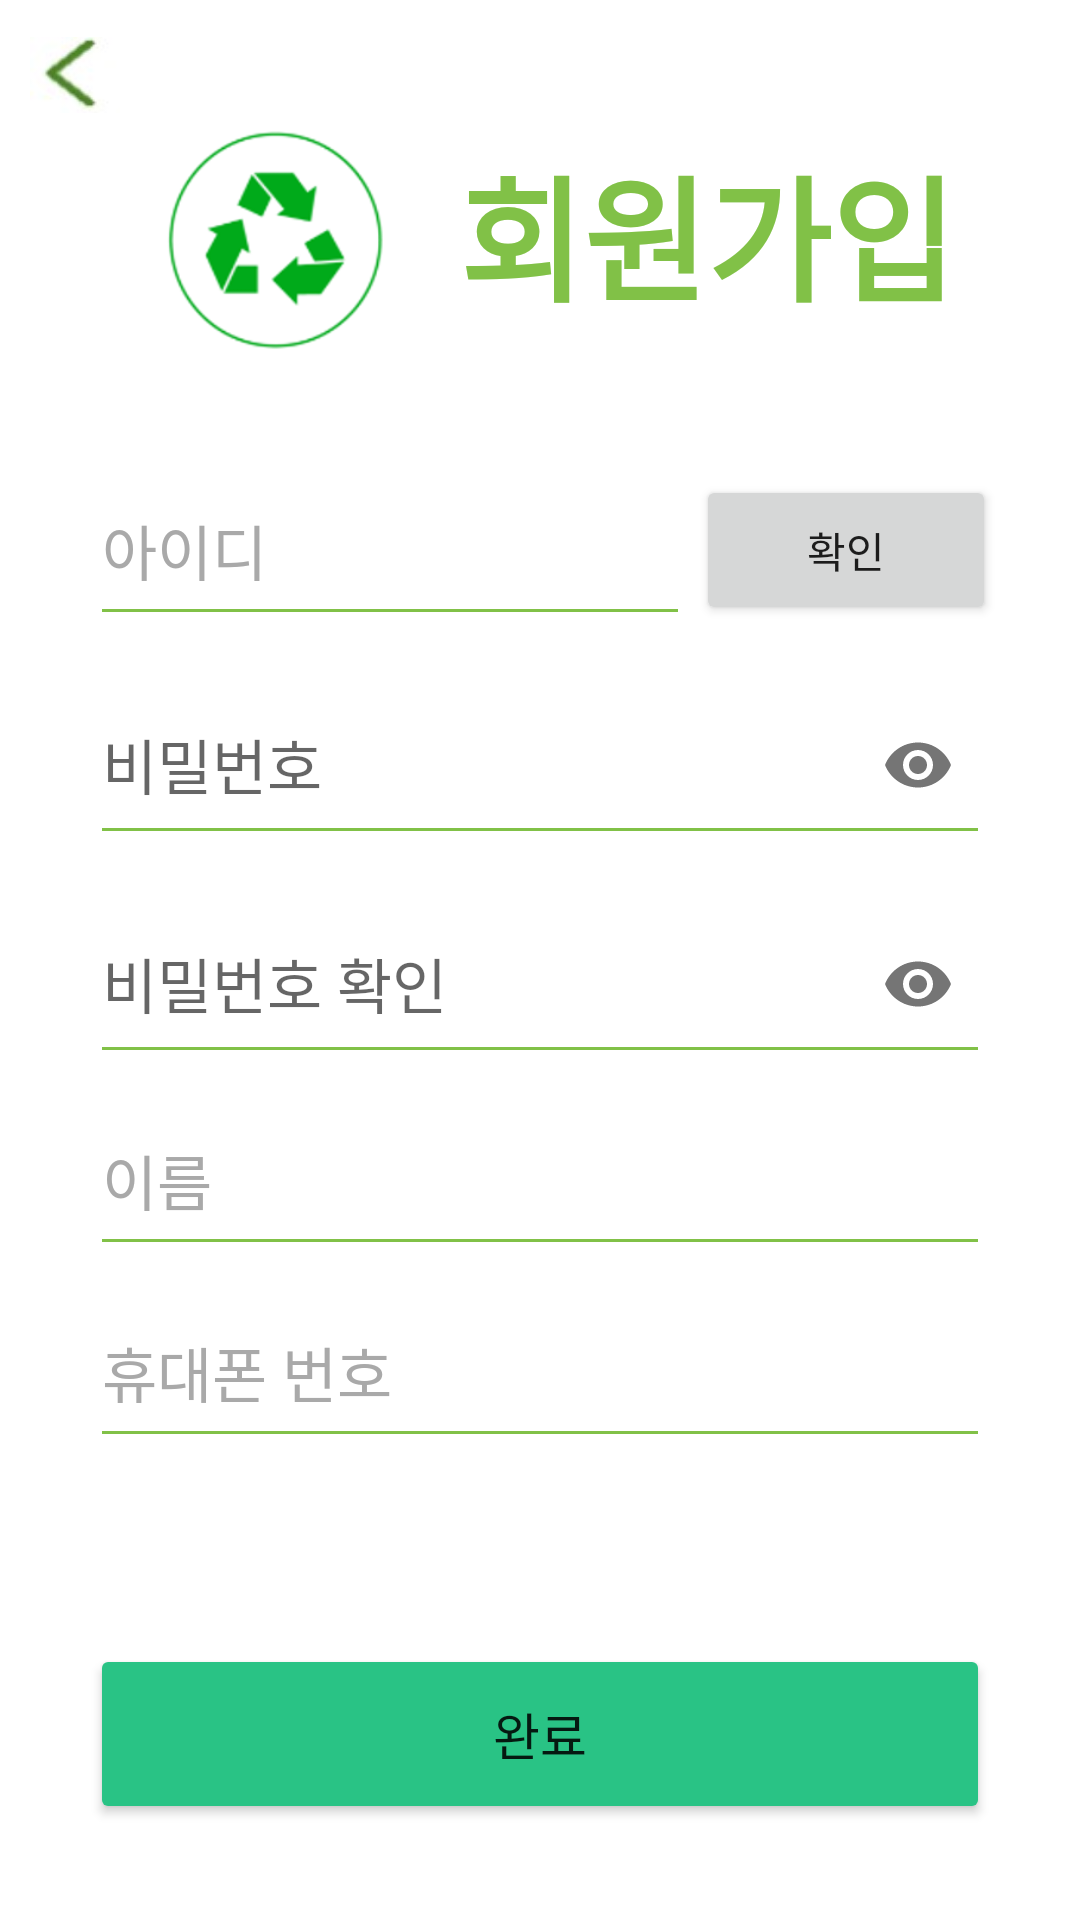

The Android layout XML behind this screen, and the referenced resources:
<!-- AndroidManifest.xml: application theme Theme.CheckInRecycle -->
<!-- res/layout/activity_sign_up.xml -->
<?xml version="1.0" encoding="utf-8"?>
<LinearLayout xmlns:android="http://schemas.android.com/apk/res/android"
    xmlns:app="http://schemas.android.com/apk/res-auto"
    xmlns:tools="http://schemas.android.com/tools"
    android:layout_width="match_parent"
    android:layout_height="match_parent"
    android:orientation="vertical"
    android:background="#ffffff"
    tools:context="com.smart.checkinrecycle.SignUpActivity">

    <LinearLayout
        android:layout_width="wrap_content"
        android:layout_height="wrap_content"
        android:orientation="horizontal">

        <ImageView
            android:id="@+id/im_Back"
            android:layout_width="30dp"
            android:layout_height="30dp"
            android:layout_margin="10dp"
            android:clickable="true"
            android:onClick="im_Back"
            android:src="@drawable/back"/>
        <LinearLayout
            android:layout_width="wrap_content"
            android:layout_height="wrap_content"
            android:layout_marginTop="20dp"

            android:layout_gravity="center_horizontal"
            android:orientation="horizontal">

            <ImageView
                android:layout_marginTop="40dp"
                android:layout_width="80dp"
                android:layout_height="80dp"
                android:src="@drawable/re_mark"/>

            <TextView
                android:layout_marginTop="45dp"
                android:layout_marginLeft="23dp"
                android:layout_width="wrap_content"
                android:layout_height="wrap_content"
                android:text="회원가입"
                android:textStyle="bold"
                android:textColor="#81C147"
                android:textSize="45dp"/>
        </LinearLayout>

    </LinearLayout>

    <LinearLayout
        android:layout_width="wrap_content"
        android:layout_height="wrap_content"
        android:layout_marginTop="10dp"
        android:orientation="vertical"
        android:layout_gravity="center_horizontal">
        <LinearLayout
            android:layout_width="wrap_content"
            android:layout_height="wrap_content"
            android:orientation="horizontal"
            >


        <EditText
                android:layout_margin="2dp"
                android:hint = "아이디"
                android:textColorHint="#A9A9A9"
                android:textColor="#000000"
                android:textSize="20dp"
                android:inputType="text"
                android:backgroundTint="#81C147"
                android:id="@+id/et_Id"
                android:textCursorDrawable="@null"
                android:layout_width="200dp"
                android:layout_height="60dp"
                android:layout_marginTop="60dp"
                android:theme="@style/EditTheme"/>

            <Button
                android:id="@+id/check_button"
                android:layout_width="100dp"
                android:layout_height="50dp"
                android:text="확인"
                />
        </LinearLayout>

        <com.google.android.material.textfield.TextInputLayout
            android:layout_width="match_parent"
            android:layout_height="wrap_content"
            android:gravity="center_horizontal"
            app:passwordToggleEnabled="true">

            <EditText
                android:layout_margin="2dp"
                android:hint = "비밀번호"
                android:textColorHint="#A9A9A9"
                android:textColor="#000000"
                android:textSize="20dp"
                android:inputType="textPassword"
                android:backgroundTint="#81C147"
                android:id="@+id/et_Password"
                android:textCursorDrawable="@null"
                android:layout_width="300dp"
                android:layout_height="60dp"
                android:layout_marginTop="20dp"
                android:theme="@style/EditTheme"/>
        </com.google.android.material.textfield.TextInputLayout>

        <com.google.android.material.textfield.TextInputLayout
            android:layout_width="match_parent"
            android:layout_height="wrap_content"
            android:gravity="center_horizontal"
            app:passwordToggleEnabled="true">

            <EditText
                android:layout_margin="2dp"
                android:hint = "비밀번호 확인"
                android:textColorHint="#A9A9A9"
                android:textColor="#000000"
                android:textSize="20dp"
                android:inputType="textPassword"
                android:backgroundTint="#81C147"
                android:id="@+id/et_PasswordCheck"
                android:textCursorDrawable="@null"
                android:layout_width="300dp"
                android:layout_height="60dp"
                android:layout_marginTop="20dp"
                android:theme="@style/EditTheme"/>
        </com.google.android.material.textfield.TextInputLayout>


        <EditText
            android:layout_margin="2dp"
            android:layout_gravity="center_horizontal"
            android:hint = "이름 "
            android:textColorHint="#A9A9A9"
            android:textColor="#000000"
            android:textSize="20dp"
            android:inputType="text"
            android:backgroundTint="#81C147"
            android:id="@+id/et_Name"
            android:textCursorDrawable="@null"
            android:layout_width="300dp"
            android:layout_height="60dp"
            android:layout_marginTop="20dp"
            android:theme="@style/EditTheme"/>

        <EditText
            android:layout_gravity="center_horizontal"
            android:layout_margin="2dp"
            android:hint = "휴대폰 번호 "
            android:textColorHint="#A9A9A9"
            android:textColor="#000000"
            android:textSize="20dp"
            android:inputType="text"
            android:backgroundTint="#81C147"
            android:id="@+id/et_PhoneNum"
            android:textCursorDrawable="@null"
            android:layout_width="300dp"
            android:layout_height="60dp"
            android:layout_marginTop="20dp"
            android:theme="@style/EditTheme"/>

        <Button
            android:layout_gravity="center_horizontal"
            android:layout_marginTop="60dp"
            android:layout_width="300dp"
            android:layout_height="60dp"
            android:text="완료"
            android:id="@+id/bt_success"
            android:clickable="true"
            android:onClick="btnSuccess"
            android:textSize="17dp"
            android:backgroundTint="#29C385"/>

    </LinearLayout>

</LinearLayout>
<!-- resources referenced by this layout -->
<resources>
  <!-- drawable back: jpeg bitmap (drawable, 1154 bytes) -->
  <!-- drawable re_mark: png bitmap (drawable-v24, 18795 bytes) -->
  <style name="EditTheme" parent="Theme.AppCompat.Light.NoActionBar">
          <item name="colorAccent">@color/cursorColor</item>
      </style>
  <style name="Theme.CheckInRecycle" parent="Theme.AppCompat.Light.NoActionBar">
          
          <item name="colorPrimary">@color/purple_500</item>
          <item name="colorPrimaryVariant">@color/purple_700</item>
          <item name="colorOnPrimary">@color/white</item>
          
          <item name="colorSecondary">@color/teal_200</item>
          <item name="colorSecondaryVariant">@color/green</item>
          <item name="colorOnSecondary">@color/black</item>
  
          
          <item name="android:statusBarColor" tools:targetApi="l">?attr/colorSecondaryVariant</item>
          
      </style>
  <color name="cursorColor">#81C147</color>
  <color name="purple_500">#FF6200EE</color>
  <color name="purple_700">#FF3700B3</color>
  <color name="white">#FFFFFFFF</color>
  <color name="teal_200">#FF03DAC5</color>
  <color name="green">#29C385</color>
  <color name="black">#FF000000</color>
</resources>
